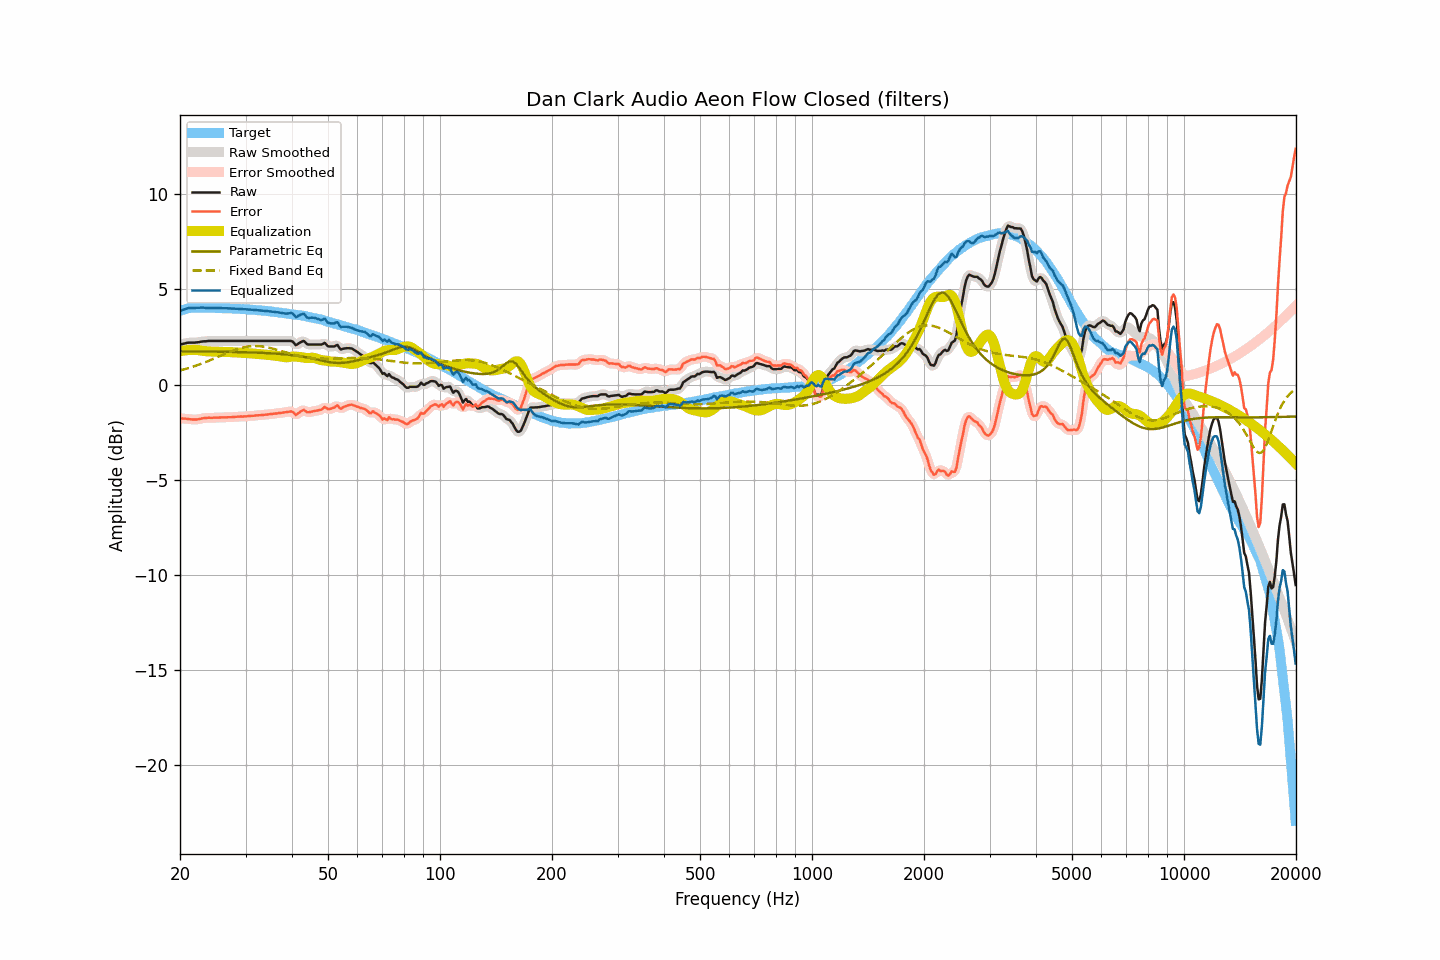

Values plotted in this chart, from the file beside it:
frequency, raw, smoothed, error, error_smoothed, equalization, parametric_eq, fixed_band_eq, equalized_raw, equalized_smoothed, target
20.00, 2.11, 2.10, -1.77, -1.77, 1.76, 1.75, 0.74, 3.86, 3.86, 3.87
20.20, 2.13, 2.13, -1.78, -1.77, 1.77, 1.75, 0.77, 3.90, 3.90, 3.90
20.40, 2.15, 2.15, -1.79, -1.78, 1.79, 1.75, 0.79, 3.93, 3.93, 3.93
20.61, 2.17, 2.17, -1.79, -1.79, 1.80, 1.75, 0.81, 3.96, 3.97, 3.95
20.81, 2.19, 2.19, -1.80, -1.80, 1.81, 1.75, 0.84, 3.99, 3.99, 3.98
21.02, 2.21, 2.20, -1.80, -1.80, 1.81, 1.75, 0.86, 4.02, 4.01, 4.01
21.23, 2.21, 2.21, -1.81, -1.81, 1.82, 1.75, 0.89, 4.03, 4.03, 4.02
21.44, 2.21, 2.21, -1.82, -1.82, 1.82, 1.75, 0.91, 4.03, 4.03, 4.03
21.66, 2.21, 2.21, -1.83, -1.83, 1.83, 1.75, 0.94, 4.03, 4.03, 4.04
21.87, 2.21, 2.21, -1.83, -1.83, 1.83, 1.75, 0.97, 4.03, 4.03, 4.04
22.09, 2.22, 2.21, -1.83, -1.83, 1.82, 1.74, 1.00, 4.04, 4.04, 4.05
22.31, 2.23, 2.23, -1.82, -1.82, 1.81, 1.74, 1.03, 4.04, 4.04, 4.05
22.54, 2.24, 2.24, -1.81, -1.81, 1.80, 1.74, 1.06, 4.04, 4.04, 4.05
22.76, 2.26, 2.25, -1.79, -1.79, 1.79, 1.74, 1.09, 4.05, 4.05, 4.05
22.99, 2.27, 2.26, -1.77, -1.77, 1.78, 1.74, 1.12, 4.05, 4.04, 4.03
23.22, 2.28, 2.27, -1.76, -1.76, 1.77, 1.74, 1.15, 4.04, 4.04, 4.03
23.45, 2.28, 2.28, -1.76, -1.75, 1.76, 1.74, 1.19, 4.03, 4.04, 4.03
23.69, 2.29, 2.29, -1.75, -1.75, 1.75, 1.74, 1.22, 4.03, 4.04, 4.03
23.92, 2.30, 2.29, -1.74, -1.74, 1.74, 1.74, 1.25, 4.04, 4.04, 4.03
24.16, 2.30, 2.30, -1.75, -1.74, 1.74, 1.74, 1.29, 4.04, 4.04, 4.04
24.40, 2.30, 2.30, -1.74, -1.74, 1.74, 1.74, 1.32, 4.03, 4.03, 4.04
24.65, 2.30, 2.30, -1.73, -1.74, 1.74, 1.73, 1.36, 4.03, 4.03, 4.03
24.89, 2.30, 2.30, -1.73, -1.73, 1.73, 1.73, 1.40, 4.03, 4.03, 4.03
25.14, 2.30, 2.30, -1.73, -1.73, 1.73, 1.73, 1.43, 4.03, 4.03, 4.03
25.39, 2.30, 2.30, -1.73, -1.73, 1.73, 1.73, 1.47, 4.02, 4.02, 4.03
25.65, 2.30, 2.30, -1.73, -1.73, 1.73, 1.73, 1.51, 4.02, 4.02, 4.03
25.91, 2.30, 2.30, -1.72, -1.72, 1.72, 1.73, 1.54, 4.02, 4.02, 4.01
26.16, 2.30, 2.30, -1.72, -1.72, 1.72, 1.73, 1.58, 4.02, 4.02, 4.01
26.43, 2.30, 2.30, -1.72, -1.72, 1.72, 1.73, 1.62, 4.01, 4.01, 4.01
26.69, 2.30, 2.30, -1.71, -1.71, 1.72, 1.72, 1.65, 4.01, 4.01, 4.01
26.96, 2.30, 2.30, -1.71, -1.71, 1.71, 1.72, 1.69, 4.01, 4.01, 4.01
27.23, 2.30, 2.30, -1.71, -1.71, 1.71, 1.72, 1.72, 4.00, 4.00, 4.01
27.50, 2.30, 2.30, -1.71, -1.71, 1.71, 1.72, 1.76, 4.00, 4.00, 4.01
27.77, 2.30, 2.30, -1.70, -1.70, 1.70, 1.72, 1.79, 4.00, 4.00, 4.00
28.05, 2.30, 2.30, -1.70, -1.70, 1.70, 1.72, 1.82, 3.99, 3.99, 3.99
28.33, 2.30, 2.30, -1.69, -1.69, 1.69, 1.71, 1.85, 3.99, 3.99, 3.98
28.62, 2.30, 2.30, -1.69, -1.68, 1.69, 1.71, 1.88, 3.98, 3.98, 3.98
28.90, 2.30, 2.30, -1.68, -1.68, 1.68, 1.71, 1.90, 3.98, 3.98, 3.98
29.19, 2.30, 2.30, -1.67, -1.68, 1.68, 1.71, 1.93, 3.97, 3.97, 3.97
29.48, 2.30, 2.30, -1.68, -1.67, 1.67, 1.70, 1.95, 3.97, 3.97, 3.98
29.78, 2.30, 2.30, -1.67, -1.67, 1.67, 1.70, 1.97, 3.96, 3.96, 3.96
30.08, 2.30, 2.30, -1.67, -1.67, 1.66, 1.70, 1.98, 3.96, 3.96, 3.96
30.38, 2.30, 2.30, -1.65, -1.66, 1.66, 1.70, 2.00, 3.95, 3.95, 3.95
30.68, 2.30, 2.30, -1.65, -1.65, 1.65, 1.69, 2.01, 3.95, 3.95, 3.95
30.99, 2.30, 2.30, -1.64, -1.64, 1.64, 1.69, 2.02, 3.94, 3.94, 3.94
31.30, 2.30, 2.30, -1.64, -1.64, 1.64, 1.69, 2.02, 3.93, 3.93, 3.93
31.61, 2.30, 2.30, -1.64, -1.63, 1.63, 1.69, 2.03, 3.93, 3.93, 3.93
31.93, 2.30, 2.30, -1.62, -1.62, 1.62, 1.68, 2.03, 3.92, 3.92, 3.92
32.24, 2.30, 2.30, -1.61, -1.62, 1.62, 1.68, 2.03, 3.91, 3.91, 3.91
32.57, 2.30, 2.30, -1.61, -1.61, 1.61, 1.68, 2.02, 3.91, 3.91, 3.90
32.89, 2.30, 2.30, -1.61, -1.60, 1.60, 1.67, 2.01, 3.90, 3.90, 3.90
33.22, 2.30, 2.30, -1.59, -1.60, 1.60, 1.67, 2.00, 3.89, 3.89, 3.89
33.55, 2.30, 2.30, -1.59, -1.59, 1.59, 1.67, 1.99, 3.88, 3.88, 3.89
33.89, 2.30, 2.30, -1.58, -1.58, 1.58, 1.66, 1.98, 3.88, 3.88, 3.87
34.23, 2.30, 2.30, -1.57, -1.57, 1.57, 1.66, 1.96, 3.87, 3.87, 3.87
34.57, 2.30, 2.30, -1.56, -1.56, 1.56, 1.65, 1.95, 3.86, 3.86, 3.86
34.92, 2.30, 2.30, -1.55, -1.55, 1.55, 1.65, 1.93, 3.85, 3.85, 3.84
35.27, 2.30, 2.30, -1.55, -1.54, 1.54, 1.64, 1.91, 3.84, 3.84, 3.84
35.62, 2.30, 2.30, -1.53, -1.53, 1.53, 1.64, 1.88, 3.83, 3.83, 3.83
35.97, 2.30, 2.30, -1.52, -1.52, 1.52, 1.63, 1.86, 3.82, 3.82, 3.81
... 635 more rows
